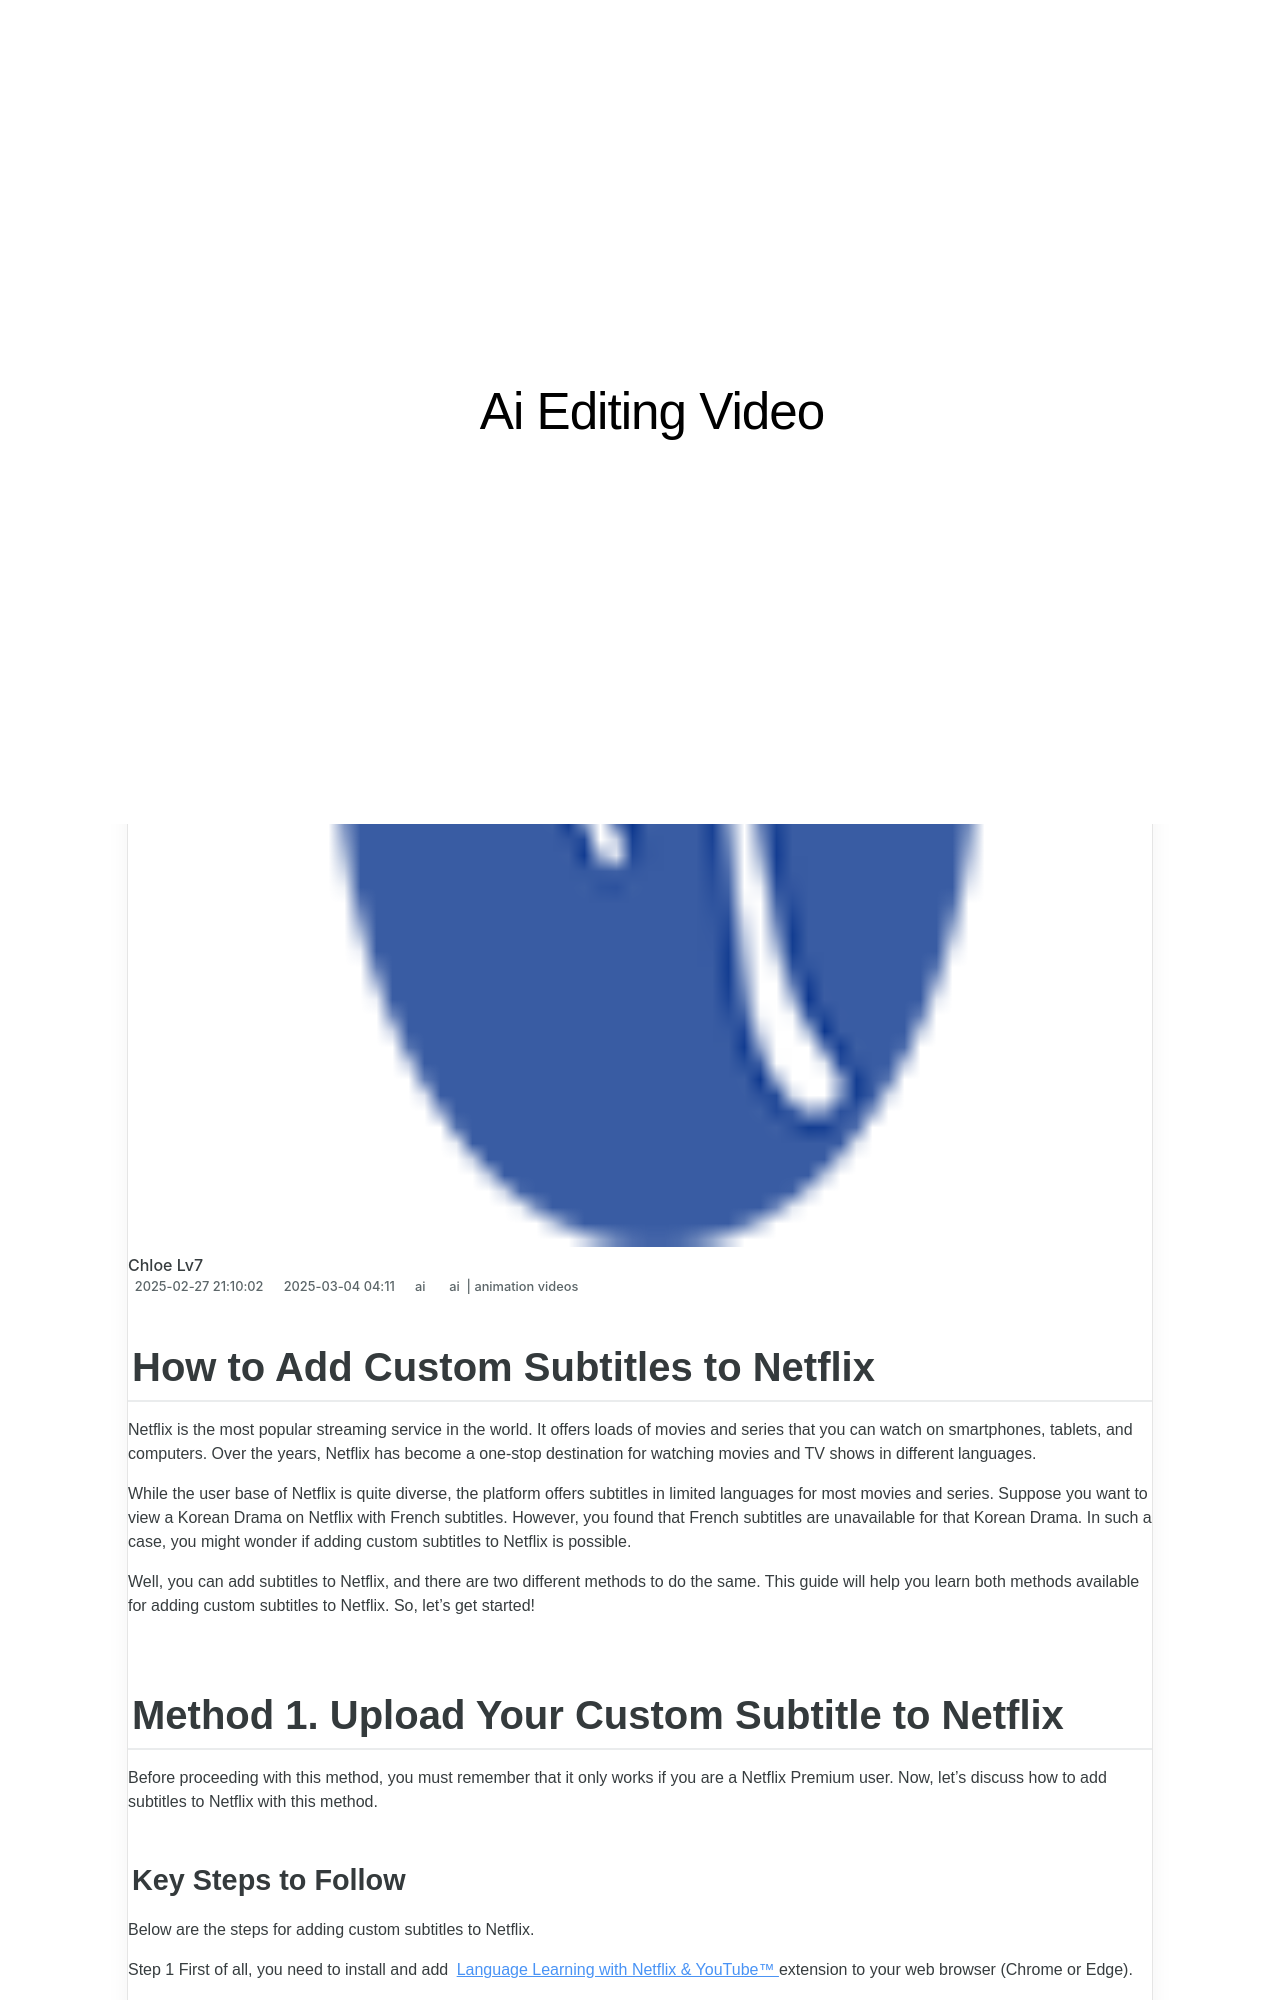

repository: techidaily/site-ai-editing-video · page: updated-in-2024-how-to-add-custom-subtitles-to-netflix/index.html · generator: jekyll

---
title: Updated In 2024, How to Add Custom Subtitles to Netflix
date: 2025-02-12T21:56:21.827Z
updated: 2025-02-14T22:51:09.553Z
tags: 
  - ai
  - animation videos
categories: 
  - ai
description: This Article Describes Updated In 2024, How to Add Custom Subtitles to Netflix
excerpt: This Article Describes Updated In 2024, How to Add Custom Subtitles to Netflix
keywords: how to add custom subtitles to netflix,ai animation ai animation how to add custom subtitles to netflix,how to add subtitles in canva,ai animation how to add custom subtitles to netflix,2 ways to add custom subtitles to netflix,add subtitles to netflix,ai animation 2 ways to add custom subtitles to netflix
thumbnail: https://thmb.techidaily.com/70a221261e83ff3179ef93192d51afbff1f7257579ffa960f9e7a085032e4b04.png
---

## How to Add Custom Subtitles to Netflix

Netflix is the most popular streaming service in the world. It offers loads of movies and series that you can watch on smartphones, tablets, and computers. Over the years, Netflix has become a one-stop destination for watching movies and TV shows in different languages.

While the user base of Netflix is quite diverse, the platform offers subtitles in limited languages for most movies and series. Suppose you want to view a Korean Drama on Netflix with French subtitles. However, you found that French subtitles are unavailable for that Korean Drama. In such a case, you might wonder if adding custom subtitles to Netflix is possible.

Well, you can add subtitles to Netflix, and there are two different methods to do the same. This guide will help you learn both methods available for adding custom subtitles to Netflix. So, let's get started!

## Method 1\. Upload Your Custom Subtitle to Netflix

Before proceeding with this method, you must remember that it only works if you are a Netflix Premium user. Now, let's discuss how to add subtitles to Netflix with this method.
